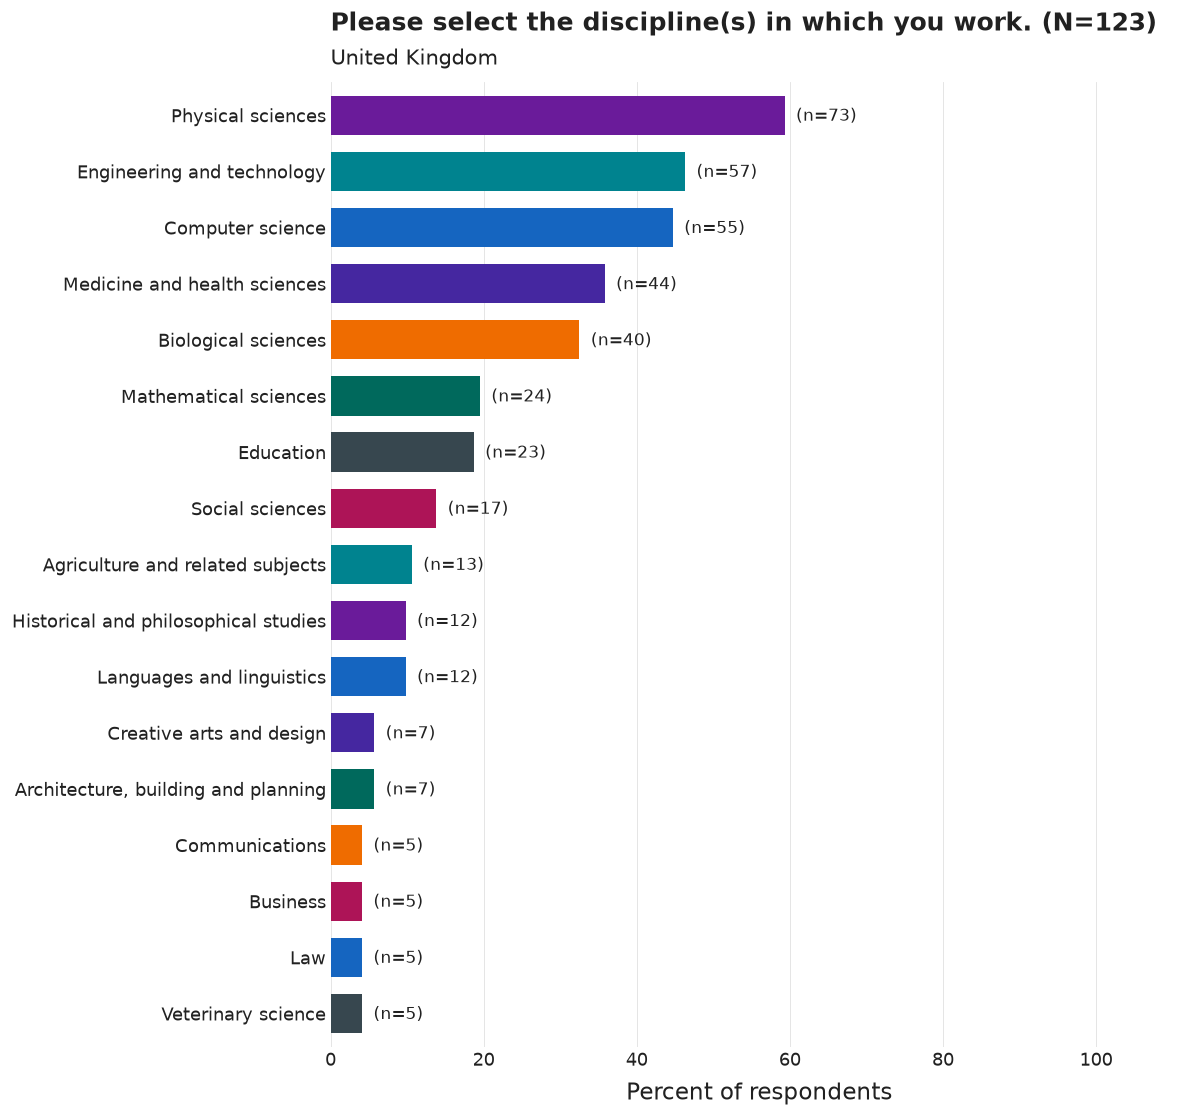

Values plotted in this chart, from the file beside it:
category, n, pct
Physical sciences, 73, 59.3
Engineering and technology, 57, 46.3
Computer science, 55, 44.7
Medicine and health sciences, 44, 35.8
Biological sciences, 40, 32.5
Mathematical sciences, 24, 19.5
Education, 23, 18.7
Social sciences, 17, 13.8
Agriculture and related subjects, 13, 10.6
Languages and linguistics, 12, 9.8
Historical and philosophical studies, 12, 9.8
Architecture, building and planning, 7, 5.7
Creative arts and design, 7, 5.7
Veterinary science, 5, 4.1
Law, 5, 4.1
Business, 5, 4.1
Communications, 5, 4.1
